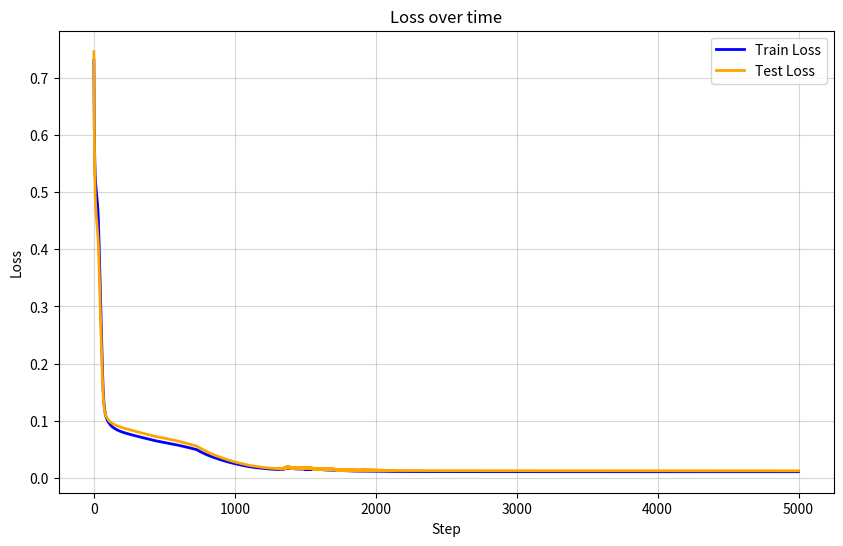

Write the Python code that produced this figure. (Note: this script raises an exception after producing the figure.)
import numpy as np
from typing import TypedDict, Literal, Optional

rng = np.random.default_rng(seed=1)

def initialize_linear_nn_params(shapes: tuple[int, ..., int]):
    layers = []
    previous_dim = shapes[0]
    for next_dim in shapes[1:]:
        weights = rng.random((previous_dim, next_dim)) - 0.5
        bias = rng.random((1, next_dim)) - 0.5
        layers.append((weights, bias))
        previous_dim = next_dim
    return layers

def infer(values: np.array, layers: list[tuple[np.array, np.array]]) -> np.array:
    activations = []
    if values.ndim == 1:
        values = values.reshape(1, -1)
    for i, (weights, bias) in enumerate(layers):
        values = values @ weights + bias
        if i < len(layers) - 1:
            values = np.maximum(0, values)
        activations.append(values)
    return values, activations

def relu_derivative(preactivations):
    return np.where(preactivations > 0, 1, 0)

def softmax(x):
    e_x = np.exp(x - np.max(x, axis=-1, keepdims=True))
    return e_x / np.sum(e_x, axis=-1, keepdims=True)

def mse(y_true, y_pred):
    return sum((y_true - y_pred)**2) / y_true.shape[0]

def update_params_randomly(params):
    new_params = []
    for weights, bias in params:
        weights = weights + rng.normal(0, 0.1, weights.shape)
        bias = bias + rng.normal(0, 0.1, bias.shape)
        new_params.append((weights, bias))
    return new_params


class HyperParameters(TypedDict):
    initial_lr: float
    lr_regime: Literal["constant", "linear"]
    final_lr: Optional[float]

def get_lr(current_step, max_step, hyperparams) -> float:
    match hyperparams["lr_regime"]:
        case "constant":
            return hyperparams["initial_lr"]
        case "linear":
            if hyperparams["final_lr"] is None:
                raise ValueError("With a `linear` lr regime, you need to set a final learning rate.")
            return np.interp(current_step, [0, max_step-1], [hyperparams["initial_lr"], hyperparams["final_lr"]])
        case _:
            raise ValueError("Parameter `lr_regime` must be either `constant` or `linear`")

def update_params_with_grads(params, grads, current_step:int, max_step: int, hyperparams: HyperParameters):
    new_params = []
    lr = get_lr(current_step, max_step, hyperparams)
    for (weights, bias), (grad_w, grad_b) in zip(params, grads):
        weights = weights - (grad_w * lr)
        bias = bias - (grad_b*lr)
        new_params.append((weights, bias))
    return new_params

def return_partial_derivatives(params, activations, x_train, y_train, y_pred):
    grads = []
    for i in range(len(params) - 1, -1, -1):
        weights, bias = params[i]
        input_to_layer = activations[i-1] if i > 0 else x_train
        preactivations = input_to_layer @ weights + bias # (batch_size, layer_dim)
        if i+1 == len(params): # In the final activations
            delta = 2*((y_pred - y_train)) / y_train.shape[0]
        else: # In the hidden layer
            delta = (delta @ params[i+1][0].T) * relu_derivative(preactivations)
        grad_w = input_to_layer.T @ delta
        grad_b = delta.sum(axis=0, keepdims=True)
        grads.insert(0, (grad_w, grad_b))
    return grads


if __name__ == "__main__":
    params = initialize_linear_nn_params((1,4,4,4,4,1))

    n_train= 1000
    n_test = 100

    noise_level = 0.1
    x_min, x_max = -np.pi, np.pi
    x_train = rng.uniform(x_min, x_max, (1000, 1))
    y_train = np.sin(x_train) + rng.normal(0, noise_level, x_train.shape)

    x_test = rng.uniform(x_min, x_max, (100, 1))
    y_test = np.sin(x_test) + rng.normal(0, noise_level, x_test.shape)


    MAX_STEP = 5000
    HYPERPARAMS = {"initial_lr": 0.05, "final_lr": 0, "lr_regime": "linear"}
    training_loss_history = []
    test_loss_history = []
    for step in range(MAX_STEP):
        pred, activations = infer(x_train, params)
        train_loss = mse(y_train, pred).sum()
        training_loss_history.append(train_loss)

        test_pred, test_activations = infer(x_test, params)
        test_loss = mse(y_test, test_pred).sum()
        test_loss_history.append(test_loss)
        
        grads = return_partial_derivatives(params, activations, x_train, y_train, pred)
        params = update_params_with_grads(params, grads, step, MAX_STEP, HYPERPARAMS)

    y_test_pred, activations = infer(x_test, params)

    import matplotlib.pyplot as plt

    plt.figure(figsize=(10, 6))
    plt.plot(range(MAX_STEP), training_loss_history, label='Train Loss', color='blue', linewidth=2)
    plt.plot(range(MAX_STEP), test_loss_history, label='Test Loss', color='orange', linewidth=2)
    plt.title("Loss over time")
    plt.xlabel("Step")
    plt.ylabel("Loss")
    plt.grid(True, which="both", ls="-", alpha=0.5)
    plt.legend()
    plt.savefig("exports/nn_utils_test/loss.png")

    plt.figure(figsize=(10, 6))
    plt.scatter(x_train, y_train, s=1, c='blue', label='Train (1000)')
    plt.scatter(x_test, y_test, s=15, c='red', marker='x', label='Test (100)')
    plt.scatter(x_test, y_test_pred, s=15, c='green', marker='x', label='Prediction (100)')
    plt.legend()
    plt.title("Données pour y = sin(x)")
    plt.savefig(f"exports/nn_utils_test/sinx_test.png")